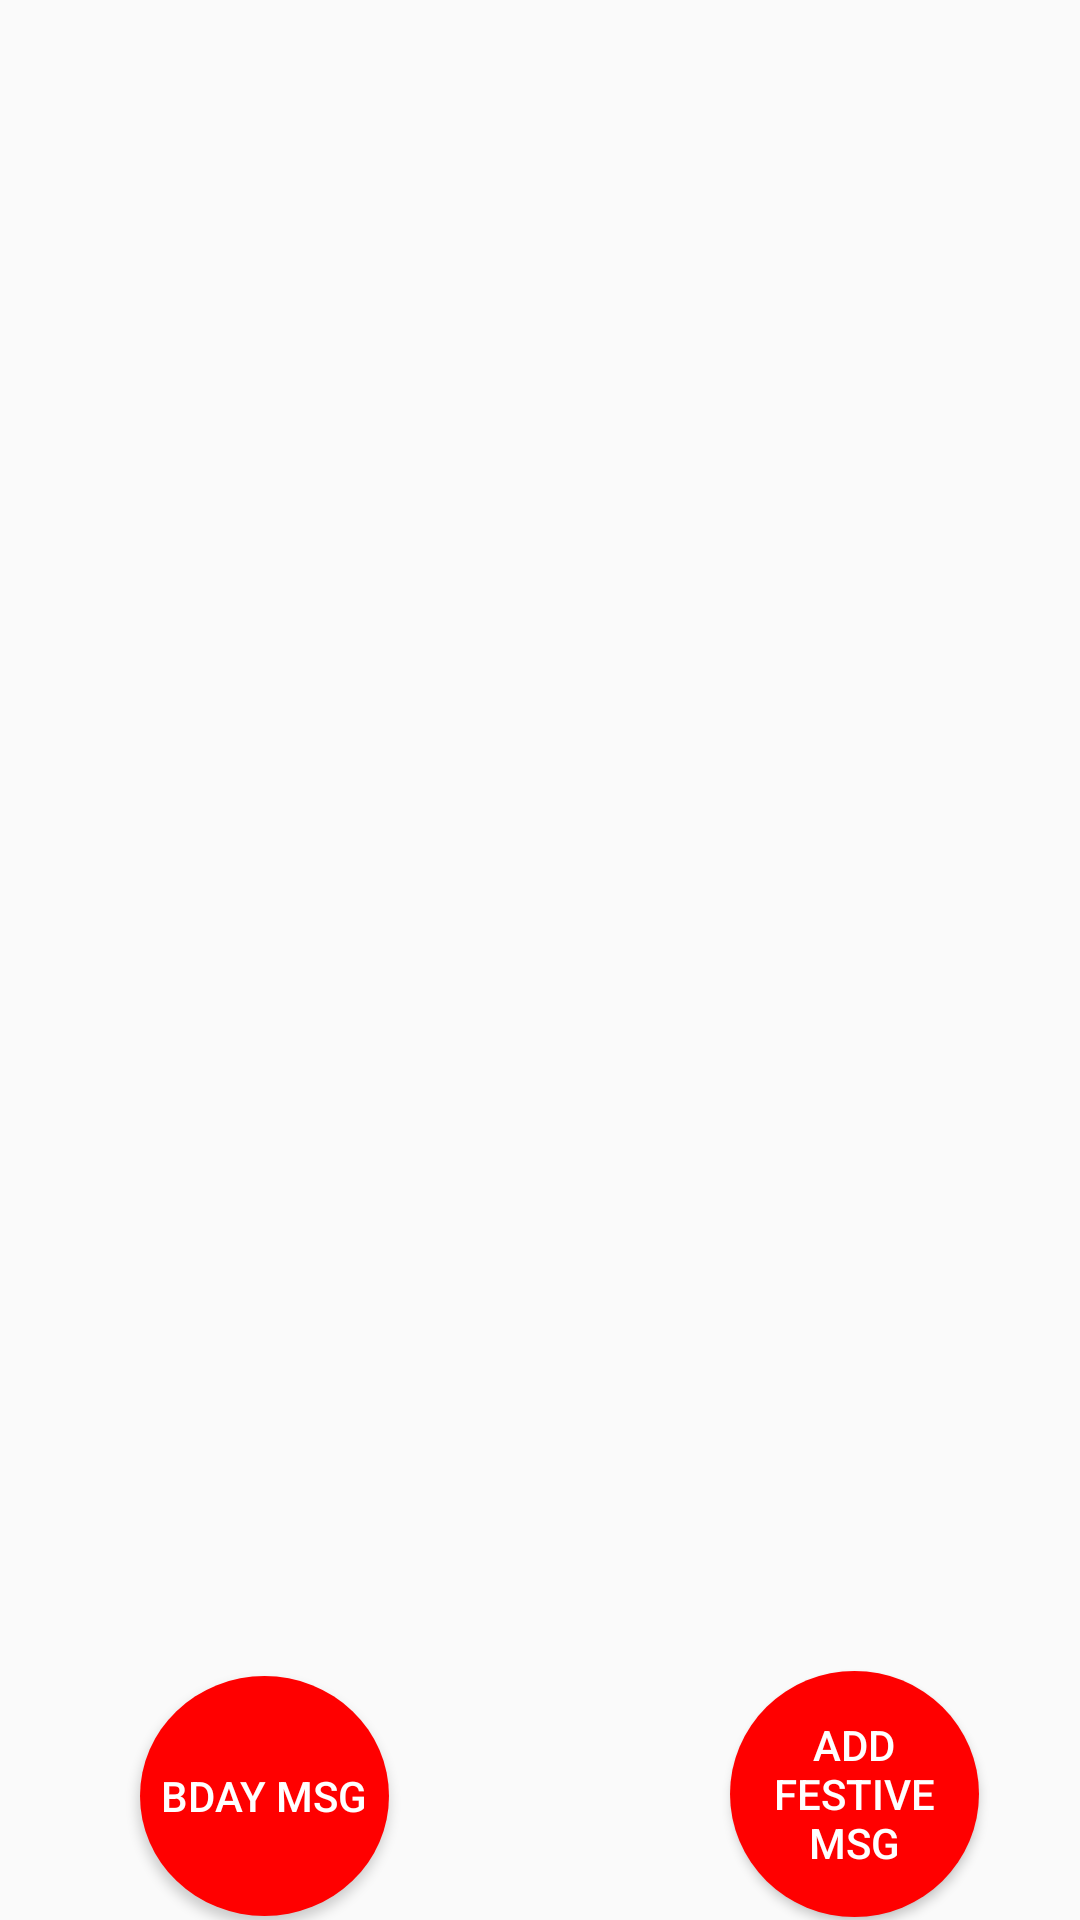

Here is an Android app screen rendered from its layout file. Give the layout XML and the strings, colors and styles it references.
<!-- AndroidManifest.xml: application theme AppTheme -->
<!-- res/layout/activity_bdayactivity.xml -->
<?xml version="1.0" encoding="utf-8"?>
<androidx.constraintlayout.widget.ConstraintLayout xmlns:android="http://schemas.android.com/apk/res/android"
    xmlns:app="http://schemas.android.com/apk/res-auto"
    xmlns:tools="http://schemas.android.com/tools"
    android:layout_width="match_parent"
    android:layout_height="match_parent"
    tools:context=".bdayactivity">

    <ListView
        android:id="@+id/listview"
        android:layout_width="409dp"
        android:layout_height="561dp"
        android:layout_marginTop="2dp"

        android:layout_marginBottom="93dp"
        app:layout_constraintBottom_toBottomOf="parent"
        app:layout_constraintEnd_toEndOf="parent"
        app:layout_constraintStart_toStartOf="parent"
        app:layout_constraintTop_toTopOf="parent" />

    <Button
        android:id="@+id/button10"
        android:layout_width="83dp"
        android:layout_height="80dp"
        android:layout_marginStart="72dp"
        android:layout_marginLeft="72dp"

        android:onClick="bday"

        android:layout_marginTop="7dp"
        android:layout_marginEnd="256dp"
        android:layout_marginRight="256dp"
        android:layout_marginBottom="5dp"
        android:background="@drawable/btn_background"
        android:text="Bday Msg"
        android:textColor="@color/white"
        app:layout_constraintBottom_toBottomOf="parent"
        app:layout_constraintEnd_toEndOf="parent"
        app:layout_constraintStart_toStartOf="parent"
        app:layout_constraintTop_toBottomOf="@+id/listview" />

    <Button
        android:id="@+id/button11"
        android:layout_width="83dp"
        android:layout_height="82dp"
        android:layout_marginStart="126dp"
        android:layout_marginLeft="126dp"
        android:onClick="festive"

        android:layout_marginTop="6dp"
        android:layout_marginEnd="46dp"
        android:layout_marginRight="46dp"
        android:layout_marginBottom="5dp"
        android:background="@drawable/btn_background"
        android:text="ADD FESTIVE MSG"
        android:textColor="@color/white"
        app:layout_constraintBottom_toBottomOf="parent"
        app:layout_constraintEnd_toEndOf="parent"
        app:layout_constraintStart_toEndOf="@+id/button10"

        app:layout_constraintTop_toBottomOf="@+id/listview" />
</androidx.constraintlayout.widget.ConstraintLayout>
<!-- resources referenced by this layout -->
<resources>
  <color name="white">#ffffff</color>
  <!-- drawable btn_background (drawable) -->
  <?xml version="1.0" encoding="utf-8"?>
  <shape xmlns:android="http://schemas.android.com/apk/res/android"
      android:shape="oval">
      <size android:width="40dp"
          android:height="40dp"/>
      <solid android:color="@color/red"/>
  
      <corners android:radius="20dp"/>
  
  
  </shape>
  <style name="AppTheme" parent="Theme.AppCompat.Light.DarkActionBar">
          
          <item name="colorPrimary">@color/colorPrimary</item>
          <item name="colorPrimaryDark">@color/colorPrimaryDark</item>
          <item name="colorAccent">@color/colorAccent</item>
      </style>
  <color name="red">#FF0000</color>
  <color name="colorPrimary">#FF0000</color>
  <color name="colorPrimaryDark">#00574B</color>
  <color name="colorAccent">#D81B60</color>
</resources>
